Run: headless pygame with SDL's dummy video driver; simulated clock (each Clock.tick advances the game by its frame time, no real sleeping); random seed 0; keys injected as events and as key.get_pressed() state; no mouse input.
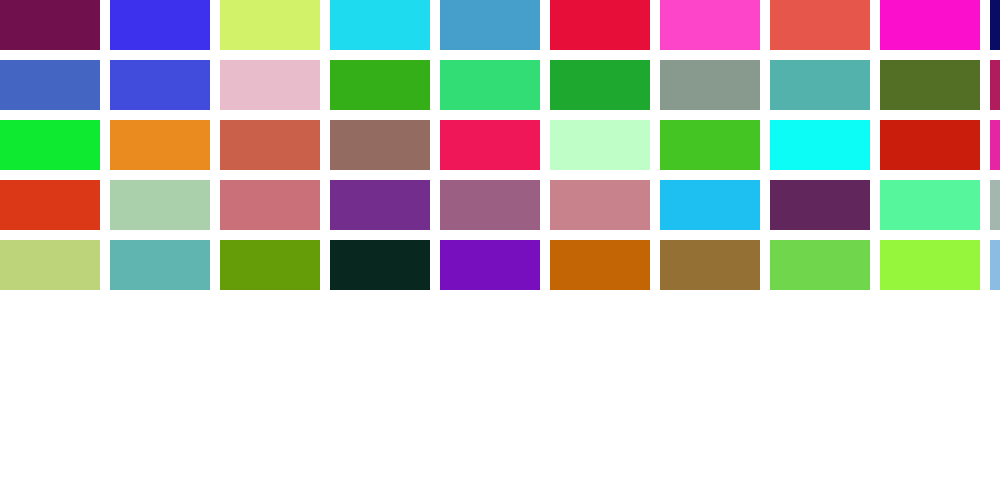
Frame 1 of 4 · flips 1–60 · no input
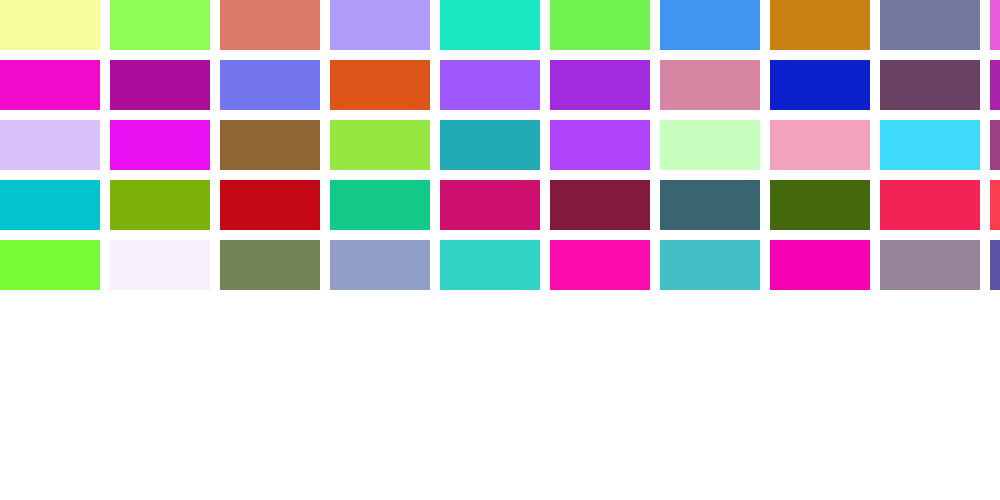
Frame 2 of 4 · flips 61–180 · tapped SPACE, RETURN · held RIGHT (→), D
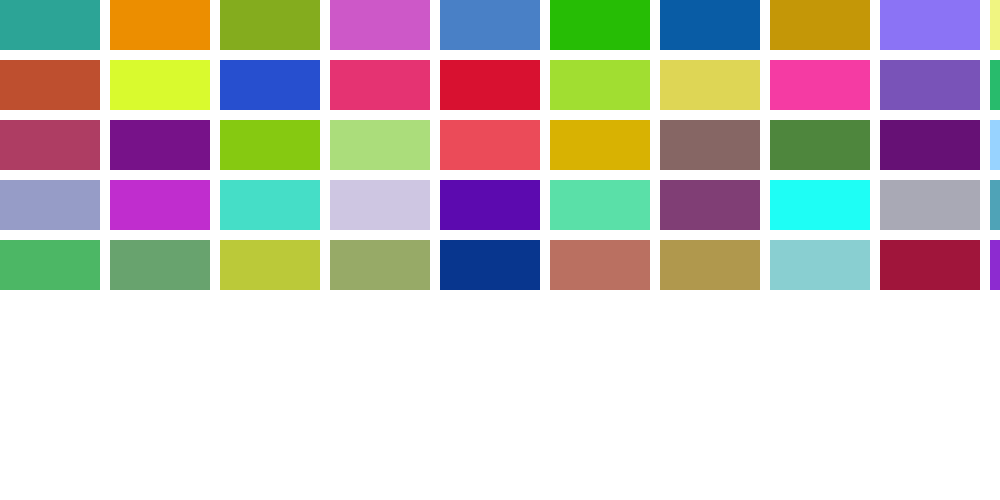
Frame 3 of 4 · flips 181–300 · held DOWN (↓), S
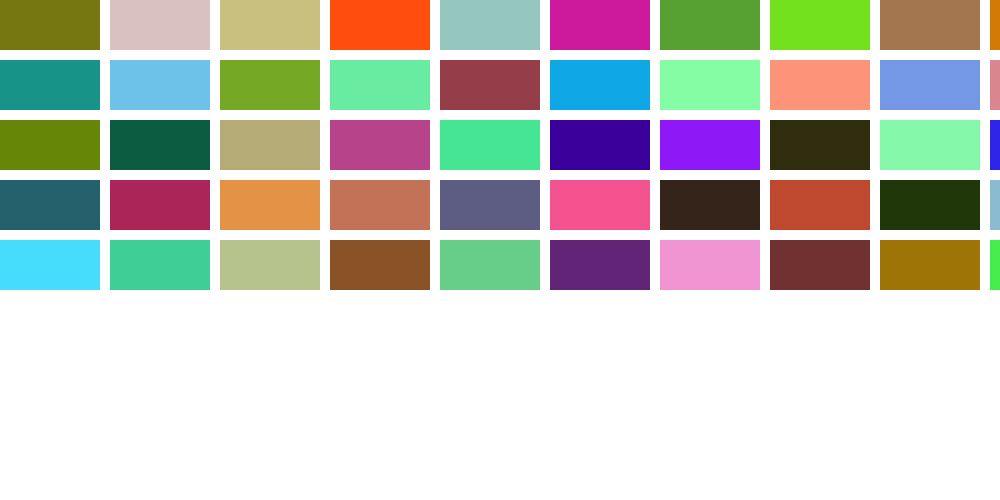
Frame 4 of 4 · flips 301–420 · held LEFT (←), A, UP (↑), W

The pygame program that drew these frames:

import pygame
import random
H=500
W=1000
gameBoard = pygame.display.set_mode((W,H))
white = 255,255,255


while True:
    for event in pygame.event.get():
        if event.type==pygame.QUIT:
            pygame.quit()
            quit()

     
    gameBoard.fill(white)
    for i in range(0,10):
        for j in range(0,5):
            color = random.randint(0,255),random.randint(0,255),random.randint(0,255)
            pygame.draw.rect(gameBoard,color,(i*110,j*60,100,50))
            
    
    pygame.display.update()
